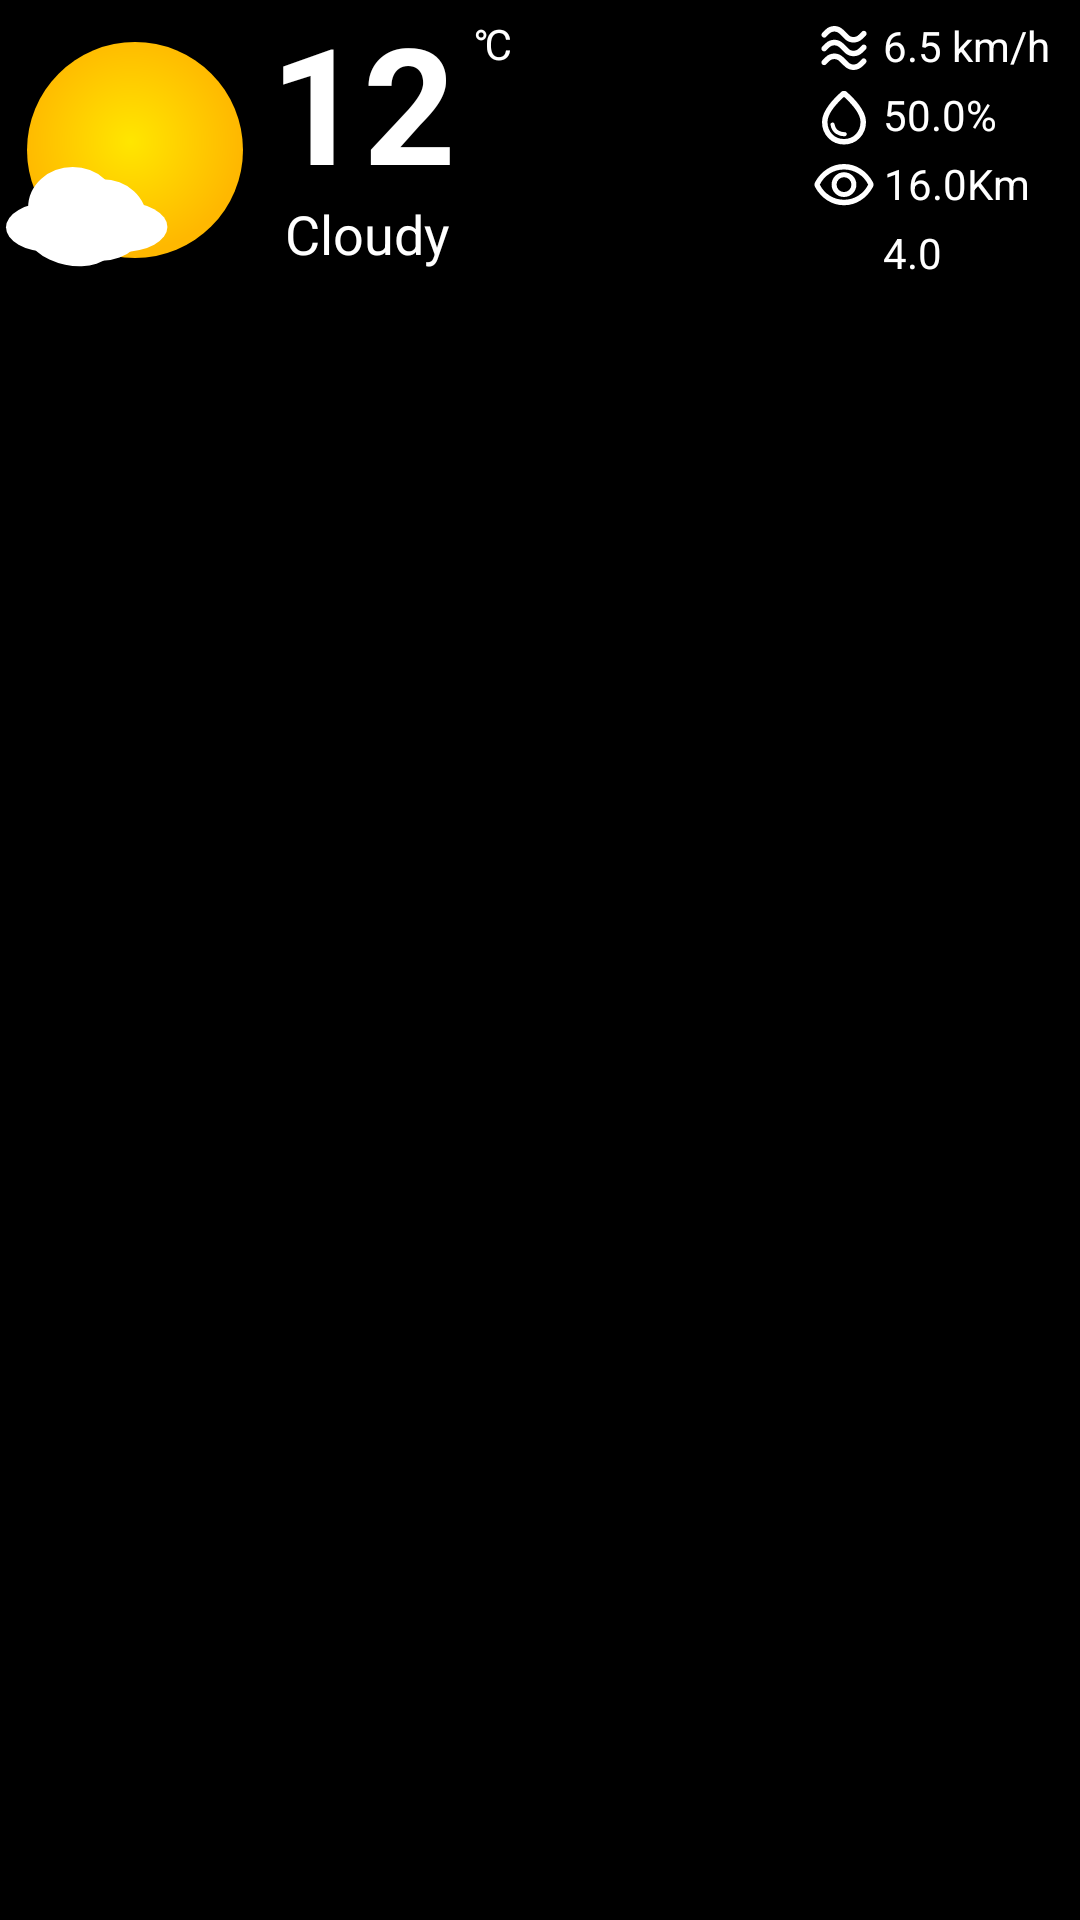

Here is an Android app screen rendered from its layout file. Give the layout XML and the strings, colors and styles it references.
<!-- AndroidManifest.xml: application theme Base.Theme.SkyAI -->
<!-- res/layout/weather_widget.xml -->
<RelativeLayout xmlns:android="http://schemas.android.com/apk/res/android"
    xmlns:app="http://schemas.android.com/apk/res-auto"
    xmlns:tools="http://schemas.android.com/tools"
    style="@style/Widget.SkyAI.AppWidget.Container"
    android:id="@+id/widgetLayout"
    android:layout_width="match_parent"
    android:layout_height="match_parent"
    android:background="#00FF0000"
    android:padding="0dp"
    android:theme="@style/Base.Theme.SkyAI.AppWidgetContainer">

    <ImageView
        android:id="@+id/widgetStatusIcon"
        android:layout_width="90dp"
        android:layout_height="100dp"
        android:layout_alignParentStart="true"
        android:layout_alignParentTop="true"
        android:adjustViewBounds="true"
        android:cropToPadding="true"
        android:scaleType="centerCrop"
        android:src="@drawable/status_cloudy_morning_icon" />

    <TextView
        android:id="@+id/widgetTemp"
        android:layout_width="wrap_content"
        android:layout_height="wrap_content"
        android:layout_alignTop="@+id/widgetStatusIcon"
        android:layout_marginStart="0dp"
        android:layout_marginTop="5dp"
        android:layout_toEndOf="@+id/widgetStatusIcon"
        android:gravity="left"
        android:includeFontPadding="false"
        android:minEms="1"
        android:text="12"
        android:textColor="#FFFFFF"
        android:textSize="54sp"
        android:textStyle="bold"
        app:layout_constraintBottom_toBottomOf="parent"
        app:layout_constraintEnd_toEndOf="parent"
        app:layout_constraintStart_toStartOf="parent"
        app:layout_constraintTop_toTopOf="parent" />

    <TextView
        android:id="@+id/widgetTempUnit"
        android:layout_width="wrap_content"
        android:layout_height="wrap_content"
        android:layout_alignTop="@+id/widgetTemp"
        android:layout_marginStart="5dp"
        android:layout_marginTop="0dp"
        android:layout_marginEnd="5dp"
        android:layout_toStartOf="@+id/widgetWindSpeed"
        android:layout_toEndOf="@+id/widgetTemp"
        android:text="@string/C"
        android:textColor="#FFFFFF"
        android:textSize="14sp"
        app:layout_constraintBottom_toBottomOf="parent"
        app:layout_constraintTop_toTopOf="parent"
        app:layout_constraintVertical_bias="0.25" />

    <TextView
        android:id="@+id/widgetStatus"
        android:layout_width="wrap_content"
        android:layout_height="wrap_content"
        android:layout_below="@+id/widgetTemp"
        android:layout_marginStart="5dp"
        android:layout_marginTop="0dp"
        android:layout_toEndOf="@+id/widgetStatusIcon"
        android:gravity="center"
        android:includeFontPadding="false"
        android:text="Cloudy"
        android:textColor="#FFFFFF"
        android:textSize="18sp"
        app:layout_constraintBottom_toBottomOf="parent"
        app:layout_constraintTop_toTopOf="parent"
        app:layout_constraintVertical_bias="0.25" />

    <LinearLayout
        android:id="@+id/widgetWindSpeed"
        android:layout_width="wrap_content"
        android:layout_height="wrap_content"
        android:layout_alignTop="@+id/widgetTemp"
        android:layout_alignParentEnd="true"
        android:layout_marginTop="0dp"
        android:layout_marginEnd="10dp"
        android:gravity="center_vertical"
        android:orientation="horizontal">

        <ImageView
            android:id="@+id/widgetWindSpeedIcon"
            android:layout_width="22dp"
            android:layout_height="22dp"
            android:layout_marginEnd="2dp"
            android:layout_weight="1"
            android:src="@drawable/rounded_air_24" />

        <TextView
            android:id="@+id/widgetWindSpeedValue"
            android:layout_width="wrap_content"
            android:layout_height="wrap_content"
            android:layout_weight="1"
            android:gravity="center"
            android:includeFontPadding="false"
            android:text="6.5 km/h"
            android:textColor="#FFFFFF"
            android:textSize="14sp" />
    </LinearLayout>

    <LinearLayout
        android:id="@+id/widgetHumidity"
        android:layout_width="wrap_content"
        android:layout_height="wrap_content"
        android:layout_below="@+id/widgetWindSpeed"
        android:layout_alignStart="@+id/widgetWindSpeed"
        android:layout_marginStart="0dp"
        android:layout_marginTop="0dp"
        android:gravity="center_vertical"
        android:orientation="horizontal"
        android:paddingTop="1dp">

        <ImageView
            android:id="@+id/widgetWindHumidityIcon"
            android:layout_width="22dp"
            android:layout_height="22dp"
            android:layout_marginEnd="2dp"
            android:layout_weight="1"
            android:src="@drawable/rounded_water_drop_24" />

        <TextView
            android:id="@+id/widgetHumidityValue"
            android:layout_width="wrap_content"
            android:layout_height="wrap_content"
            android:layout_weight="1"
            android:gravity="center"
            android:includeFontPadding="false"
            android:text="50.0%"
            android:textColor="#FFFFFF"
            android:textSize="14sp" />
    </LinearLayout>

    <LinearLayout
        android:id="@+id/widgetVisibility"
        android:layout_width="wrap_content"
        android:layout_height="wrap_content"
        android:layout_below="@+id/widgetHumidity"
        android:layout_alignStart="@+id/widgetWindSpeed"
        android:layout_marginStart="0dp"
        android:layout_marginTop="0dp"
        android:gravity="center_vertical"
        android:orientation="horizontal"
        android:paddingTop="1dp">

        <ImageView
            android:id="@+id/widgetWindVisibilityIcon"
            android:layout_width="22dp"
            android:layout_height="22dp"
            android:layout_marginEnd="2dp"
            android:layout_weight="1"
            android:src="@drawable/rounded_visibility_24" />

        <TextView
            android:id="@+id/widgetVisibilityValue"
            android:layout_width="wrap_content"
            android:layout_height="wrap_content"
            android:layout_weight="1"
            android:gravity="center"
            android:includeFontPadding="false"
            android:text="16.0Km"
            android:textColor="#FFFFFF"
            android:textSize="14sp" />
    </LinearLayout>

    <LinearLayout
        android:id="@+id/widgetUv"
        android:layout_width="wrap_content"
        android:layout_height="wrap_content"
        android:layout_below="@+id/widgetVisibility"
        android:layout_alignStart="@+id/widgetWindSpeed"
        android:layout_marginStart="0dp"
        android:layout_marginTop="0dp"
        android:gravity="center_vertical"
        android:orientation="horizontal"
        android:paddingTop="1dp">

        <ImageView
            android:id="@+id/widgetWindUvIcon"
            android:layout_width="22dp"
            android:layout_height="22dp"
            android:layout_marginEnd="2dp"
            android:layout_weight="1"
            android:src="@drawable/baseline_uv_24" />

        <TextView
            android:id="@+id/widgetUvValue"
            android:layout_width="wrap_content"
            android:layout_height="wrap_content"
            android:layout_weight="1"
            android:gravity="center"
            android:includeFontPadding="false"
            android:text="4.0"
            android:textColor="#FFFFFF"
            android:textSize="14sp" />
    </LinearLayout>

    <GridView
        android:id="@+id/widgetHourlyForecastList"
        android:layout_width="match_parent"
        android:layout_height="match_parent"
        android:layout_below="@+id/widgetStatusIcon"
        android:layout_alignParentStart="true"
        android:layout_alignParentEnd="true"
        android:layout_alignParentBottom="true"
        android:layout_marginStart="0dp"
        android:layout_marginTop="5dp"
        android:layout_marginEnd="0dp"
        android:layout_marginBottom="0dp"
        android:fadingEdge="vertical"
        android:fadingEdgeLength="25dp"
        android:gravity="center_horizontal"
        android:numColumns="4"
        android:requiresFadingEdge="vertical"
        android:scrollbars="none"
        tools:listitem="@layout/weather_widget_list_card" />


</RelativeLayout>
<!-- res/layout/weather_widget_list_card.xml (included above) -->
<?xml version="1.0" encoding="utf-8"?>
<RelativeLayout xmlns:android="http://schemas.android.com/apk/res/android"
    xmlns:app="http://schemas.android.com/apk/res-auto"
    xmlns:tools="http://schemas.android.com/tools"
    android:layout_width="wrap_content"
    android:layout_height="wrap_content"
    android:padding="5dp">

    <ImageView
        android:id="@+id/weatherMiniCardStatusIcon"
        android:layout_width="50dp"
        android:layout_height="50dp"
        android:layout_alignParentTop="true"
        android:layout_marginTop="0dp"
        android:adjustViewBounds="true"
        android:cropToPadding="true"
        android:scaleType="fitCenter"
        app:layout_constraintEnd_toEndOf="parent"
        app:layout_constraintStart_toStartOf="parent"
        app:layout_constraintTop_toTopOf="parent"
        app:srcCompat="@drawable/status_cloudy_morning_icon" />

    <TextView
        android:id="@+id/weatherMiniCardTempValue"
        android:layout_width="wrap_content"
        android:layout_height="wrap_content"
        android:layout_below="@+id/weatherMiniCardStatusIcon"
        android:layout_alignStart="@+id/weatherMiniCardStatusIcon"
        android:layout_alignEnd="@+id/weatherMiniCardStatusIcon"
        android:layout_marginStart="0dp"
        android:layout_marginTop="0dp"
        android:layout_marginEnd="0dp"
        android:gravity="center"
        android:text="00℃"
        android:textColor="@color/white"
        android:textSize="16sp"
        android:textStyle="bold"
        app:layout_constraintEnd_toEndOf="parent"
        app:layout_constraintStart_toStartOf="parent"
        app:layout_constraintTop_toBottomOf="@+id/weatherMiniCardStatusIcon" />

    <TextView
        android:id="@+id/weatherMiniCardStatusValue"
        android:layout_width="wrap_content"
        android:layout_height="wrap_content"
        android:layout_below="@+id/weatherMiniCardTempValue"
        android:layout_alignStart="@+id/weatherMiniCardTempValue"
        android:layout_alignEnd="@+id/weatherMiniCardTempValue"
        android:layout_marginStart="0dp"
        android:layout_marginTop="0dp"
        android:layout_marginEnd="0dp"
        android:gravity="center"
        android:text="Clear"
        android:textColor="@color/white"
        android:textSize="8sp"
        app:layout_constraintEnd_toEndOf="parent"
        app:layout_constraintStart_toStartOf="parent"
        app:layout_constraintTop_toBottomOf="@+id/weatherMiniCardTempValue" />


    <TextView
        android:id="@+id/weatherMiniCardTimeValue"
        android:layout_width="wrap_content"
        android:layout_height="wrap_content"
        android:layout_below="@+id/weatherMiniCardStatusValue"
        android:layout_alignStart="@+id/weatherMiniCardStatusIcon"
        android:layout_alignEnd="@+id/weatherMiniCardStatusIcon"
        android:layout_marginStart="0dp"
        android:layout_marginTop="0dp"
        android:layout_marginEnd="0dp"
        android:layout_marginBottom="0dp"
        android:gravity="center"
        android:text="Time/Day"
        android:textColor="@color/white"
        android:textSize="10sp"
        app:layout_constraintVertical_bias="0.0" />
</RelativeLayout>
<!-- resources referenced by this layout -->
<resources>
  <color name="white">#FFFFFFFF</color>
  <!-- drawable rounded_water_drop_24 (drawable) -->
  <vector xmlns:android="http://schemas.android.com/apk/res/android" android:height="24dp" android:tint="#FFFFFF" android:viewportHeight="960" android:viewportWidth="960" android:width="24dp">
        
      <path android:fillColor="@android:color/white" android:pathData="M480,880Q343,880 251.5,786Q160,692 160,552Q160,490 188,428Q216,366 258,309Q300,252 349,202Q398,152 440,115Q448,107 458.5,103.5Q469,100 480,100Q491,100 501.5,103.5Q512,107 520,115Q562,152 611,202Q660,252 702,309Q744,366 772,428Q800,490 800,552Q800,692 708.5,786Q617,880 480,880ZM480,800Q584,800 652,729.5Q720,659 720,552Q720,479 659.5,387Q599,295 480,186Q361,295 300.5,387Q240,479 240,552Q240,659 308,729.5Q376,800 480,800ZM480,480Q480,480 480,480Q480,480 480,480Q480,480 480,480Q480,480 480,480Q480,480 480,480Q480,480 480,480Q480,480 480,480Q480,480 480,480ZM491,760Q503,759 511.5,750.5Q520,742 520,730Q520,716 511,707.5Q502,699 488,700Q447,703 401,677.5Q355,652 343,585Q341,574 332.5,567Q324,560 313,560Q299,560 290,570.5Q281,581 284,595Q301,686 364,725Q427,764 491,760Z"/>
      
  </vector>
  <string name="C">℃</string>
  <style name="Base.Theme.SkyAI.AppWidgetContainer" parent="Base.Theme.SkyAI.AppWidgetContainerParent">
          
          <item name="appWidgetPadding">16dp</item>
      </style>
  <style name="Widget.SkyAI.AppWidget.Container" parent="android:Widget">
          <item name="android:id">@android:id/background</item>
          <item name="android:background">?android:attr/colorBackground</item>
      </style>
  <style name="Base.Theme.SkyAI" parent="Theme.Material3.DayNight.NoActionBar">
          <item name="colorPrimary">@color/mainColor</item>
  
          <item name="android:colorBackground">@color/black</item>
          <item name="statusBarForeground">@color/white</item>
  
          <item name="android:windowSplashScreenBehavior" tools:targetApi="33">icon_preferred</item>
          <item name="android:windowSplashScreenBackground" tools:targetApi="32">@color/mainColor
          </item>
          <item name="android:windowSplashScreenAnimatedIcon" tools:targetApi="32">
              @drawable/splash_icon
          </item>
  
      </style>
  <style name="Base.Theme.SkyAI.AppWidgetContainerParent" parent="@android:style/Theme.DeviceDefault">
          
          <item name="appWidgetRadius">16dp</item>
          
          <item name="appWidgetInnerRadius">8dp</item>
      </style>
  <color name="mainColor">#00B2FF</color>
  <color name="black">#FF000000</color>
  <!-- drawable splash_icon (drawable) -->
  <?xml version="1.0" encoding="utf-8"?>
  <layer-list xmlns:android="http://schemas.android.com/apk/res/android">
      <item android:height="100dp" android:width="100dp" android:gravity="center" android:drawable="@drawable/onboarding1"/>
  </layer-list>
</resources>
